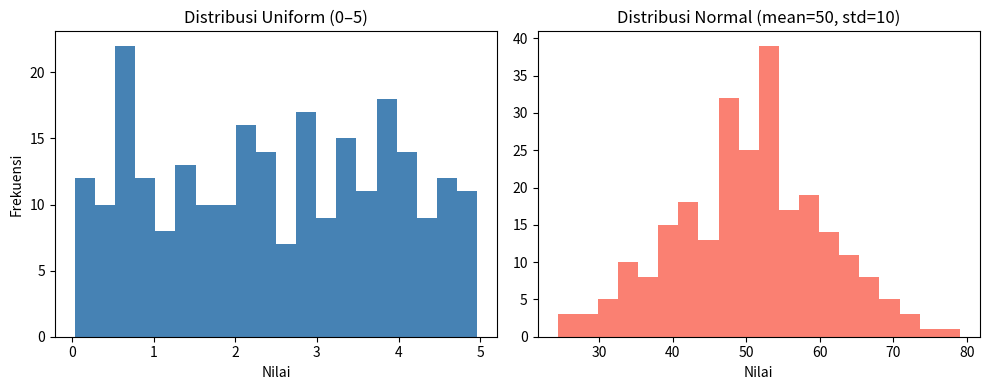

Reproduce this figure in Python.
# 1. KONSEP

# Distribusi data menggambarkan bagaimana nilai-nilai dalam dataset tersebar.
# Sebelum menggunakan data nyata, kita sering membuat data simulasi
# untuk berlatih dan menguji metode statistik.
#
# Dua distribusi yang sering digunakan:
# - Distribusi Uniform  → semua nilai punya peluang sama untuk muncul
# - Distribusi Normal   → nilai mengelompok di sekitar rata-rata (bentuk lonceng)
#
# Random seed → membuat data acak yang bisa direproduksi ulang dengan hasil sama

# 2. CONTOH

import numpy as np
import matplotlib
matplotlib.use("Agg")
import matplotlib.pyplot as plt

# Random seed — memastikan hasil acak selalu sama setiap dijalankan
rng = np.random.default_rng(seed=42)

# Distribusi Uniform — nilai tersebar merata antara batas bawah dan atas
data_uniform = rng.uniform(0.0, 5.0, 250)

print("=== Distribusi Uniform ===")
print(f"Mean    : {np.mean(data_uniform):.3f}")
print(f"Std Dev : {np.std(data_uniform):.3f}")
print(f"Min     : {data_uniform.min():.2f}")
print(f"Max     : {data_uniform.max():.2f}")

# Distribusi Normal — nilai mengelompok di sekitar mean
data_normal = rng.normal(loc=50, scale=10, size=250)  # mean=50, std=10

print("\n=== Distribusi Normal ===")
print(f"Mean    : {np.mean(data_normal):.3f}")
print(f"Std Dev : {np.std(data_normal):.3f}")
print(f"Min     : {data_normal.min():.2f}")
print(f"Max     : {data_normal.max():.2f}")

# Membandingkan dua distribusi lewat histogram
fig, axes = plt.subplots(1, 2, figsize=(10, 4))

axes[0].hist(data_uniform, bins=20, color="steelblue")
axes[0].set_title("Distribusi Uniform (0–5)")
axes[0].set_xlabel("Nilai")
axes[0].set_ylabel("Frekuensi")

axes[1].hist(data_normal, bins=20, color="salmon")
axes[1].set_title("Distribusi Normal (mean=50, std=10)")
axes[1].set_xlabel("Nilai")

plt.tight_layout()
plt.savefig("plot_distribusi.png")
plt.clf()
print("\nplot_distribusi.png disimpan.")

# Fungsi ringkasan statistik dari data simulasi
def ringkasan_distribusi(n, batas_bawah=0, batas_atas=100, seed=42):
    rng  = np.random.default_rng(seed=seed)
    data = rng.uniform(batas_bawah, batas_atas, n)
    return {
        "n sampel" : n,
        "mean"     : round(np.mean(data), 2),
        "std"      : round(np.std(data), 2),
        "min"      : round(data.min(), 2),
        "max"      : round(data.max(), 2),
    }

hasil = ringkasan_distribusi(500)
print("\n=== Ringkasan Distribusi (500 sampel) ===")
for label, nilai in hasil.items():
    print(f"{label:<10}: {nilai}")

# 3. RANGKUMAN

# - Distribusi data menunjukkan bagaimana nilai tersebar dalam dataset.
# - Distribusi uniform → nilai tersebar merata; distribusi normal → mengelompok di tengah.
# - Gunakan random seed agar data acak bisa direproduksi dengan hasil sama.
# - np.random.default_rng(seed) lebih modern dan direkomendasikan daripada np.random.seed().
# - Histogram adalah cara terbaik untuk memvisualisasikan bentuk distribusi data.
